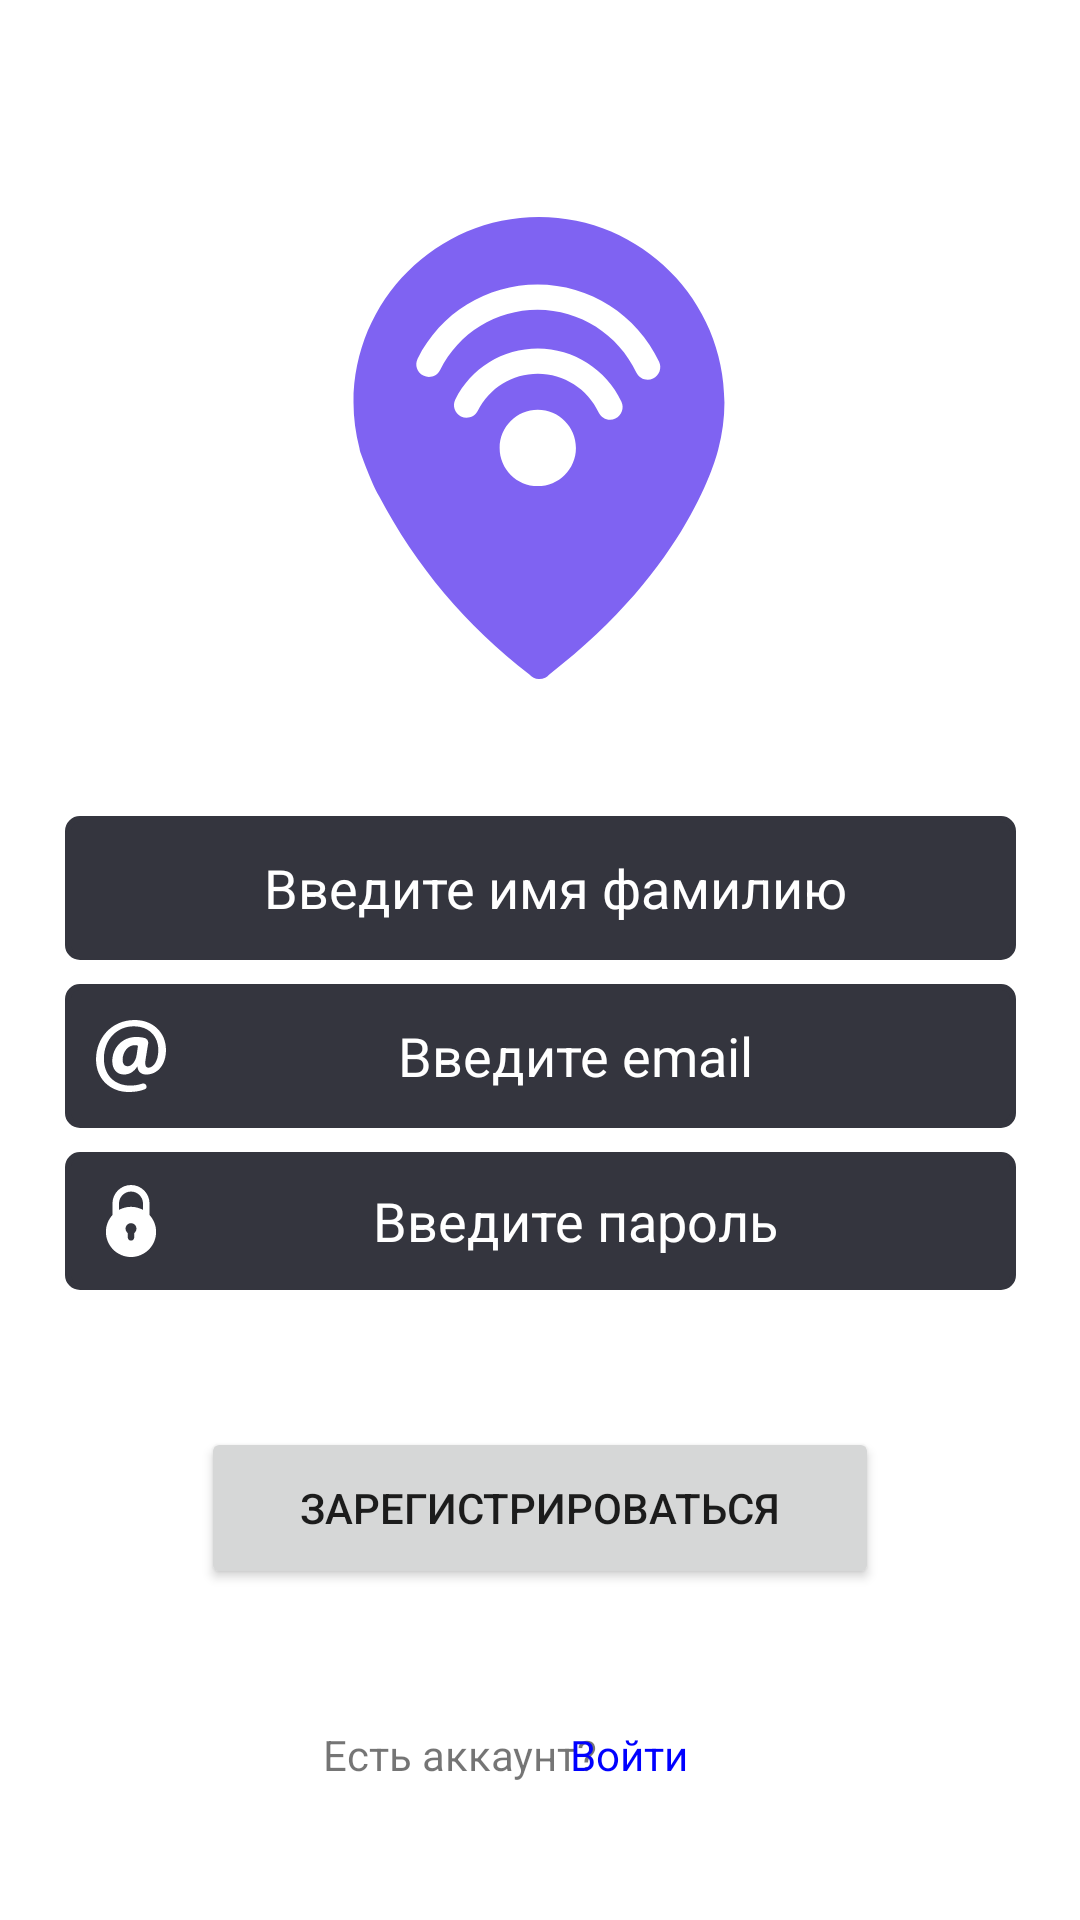

The Android layout XML behind this screen, and the referenced resources:
<!-- AndroidManifest.xml: application theme Theme.LocationGetter -->
<!-- res/layout/activity_registration.xml -->
<?xml version="1.0" encoding="utf-8"?>
<androidx.constraintlayout.widget.ConstraintLayout xmlns:android="http://schemas.android.com/apk/res/android"
    xmlns:app="http://schemas.android.com/apk/res-auto"
    xmlns:tools="http://schemas.android.com/tools"
    android:layout_width="match_parent"
    android:layout_height="match_parent"
    tools:context=".RegistrationActivity">

    <LinearLayout
        android:id="@+id/linearLayout"
        android:layout_width="wrap_content"
        android:layout_height="wrap_content"
        android:orientation="vertical"
        app:layout_constraintBottom_toTopOf="@+id/registrateButton"
        app:layout_constraintEnd_toEndOf="parent"
        app:layout_constraintHorizontal_bias="0.5"
        app:layout_constraintStart_toStartOf="parent"
        app:layout_constraintTop_toBottomOf="@+id/appLogo3">

        <EditText
            android:id="@+id/editUserName"
            android:layout_width="match_parent"
            android:layout_height="48dp"
            android:layout_centerInParent="true"

            android:background="@drawable/rounded_edittext_states"
            android:drawableStart="@drawable/ic_account_box"
            android:drawablePadding="-11dp"
            android:drawableTint="@color/white"
            android:ems="10"
            android:hint="@string/type_user_name"
            android:inputType="textPersonName"
            android:paddingLeft="10dp"
            android:textAlignment="center"
            android:textColor="@color/white"
            android:textColorHint="@color/white" />

        <EditText
            android:id="@+id/editRegEmail"
            android:layout_width="match_parent"
            android:layout_height="48dp"
            android:layout_centerInParent="true"
            android:layout_marginTop="8dp"
            android:background="@drawable/rounded_edittext_states"
            android:drawableStart="@drawable/ic_email"
            android:drawablePadding="-11dp"
            android:drawableTint="@color/white"
            android:ems="10"
            android:hint="@string/type_email_hint"
            android:inputType="textEmailAddress"
            android:paddingLeft="10dp"
            android:textAlignment="center"
            android:textColor="@color/white"
            android:textColorHint="@color/white" />

        <EditText
            android:id="@+id/editRegPassword"
            android:layout_width="317dp"
            android:layout_height="46dp"
            android:layout_centerInParent="true"
            android:layout_marginTop="8dp"
            android:background="@drawable/rounded_edittext_states"
            android:drawableStart="@drawable/ic_password_lock"
            android:drawablePadding="-11dp"
            android:drawableTint="@color/white"
            android:ems="10"
            android:hint="Введите пароль"
            android:inputType="textPassword"
            android:paddingLeft="10dp"
            android:textAlignment="center"
            android:textColor="@color/white"
            android:textColorHint="@color/white" />
    </LinearLayout>

    <TextView
        android:id="@+id/textView6"
        android:layout_width="wrap_content"
        android:layout_height="wrap_content"
        android:text="@string/already_have_acc"
        app:layout_constraintBottom_toBottomOf="parent"
        app:layout_constraintEnd_toEndOf="parent"
        app:layout_constraintHorizontal_bias="0.401"
        app:layout_constraintStart_toStartOf="parent"
        app:layout_constraintTop_toBottomOf="@+id/registrateButton"
        app:layout_constraintVertical_bias="0.205" />

    <TextView
        android:id="@+id/showLogin"
        android:layout_width="wrap_content"
        android:layout_height="wrap_content"
        android:clickable="true"
        android:text="@string/login"
        android:textColor="#0000ff"
        app:layout_constraintBottom_toBottomOf="parent"
        app:layout_constraintEnd_toEndOf="parent"
        app:layout_constraintHorizontal_bias="0.592"
        app:layout_constraintStart_toStartOf="parent"
        app:layout_constraintTop_toBottomOf="@+id/registrateButton" />

    <Button
        android:id="@+id/registrateButton"
        android:layout_width="226dp"
        android:layout_height="54dp"
        android:text="@string/registrate"
        app:layout_constraintBottom_toTopOf="@+id/textView6"
        app:layout_constraintEnd_toEndOf="parent"
        app:layout_constraintHorizontal_bias="0.5"
        app:layout_constraintStart_toStartOf="parent"
        app:layout_constraintTop_toBottomOf="@+id/linearLayout" />

    <ImageView
        android:id="@+id/appLogo3"
        android:layout_width="wrap_content"
        android:layout_height="wrap_content"
        app:layout_constraintBottom_toBottomOf="parent"
        app:layout_constraintEnd_toEndOf="parent"
        app:layout_constraintHorizontal_bias="0.498"
        app:layout_constraintStart_toStartOf="parent"
        app:layout_constraintTop_toTopOf="parent"
        app:layout_constraintVertical_bias="0.149"
        app:srcCompat="@drawable/ic_app_logo" />

</androidx.constraintlayout.widget.ConstraintLayout>
<!-- resources referenced by this layout -->
<resources>
  <!-- drawable ic_email (drawable) -->
  <vector android:height="24dp" android:viewportHeight="493.33"
      android:viewportWidth="493.33" android:width="24dp" xmlns:android="http://schemas.android.com/apk/res/android">
      <path android:fillColor="#FF000000" android:pathData="M352.73,450.96c3.04,9.79 -2.04,20.21 -11.62,23.88c-35.81,13.71 -69.29,18.5 -112.87,18.5c-117.66,0 -221.15,-84.35 -221.15,-223.27C7.09,125.46 112,0 272.2,0c124.74,0 214.04,85.76 214.04,204.85c0,103.48 -58.12,168.69 -134.66,168.69c-33.33,0 -57.42,-17.01 -60.96,-54.58h-1.42c-21.96,36.15 -53.86,54.58 -91.43,54.58c-46.08,0 -79.38,-34.02 -79.38,-92.14c0,-86.47 63.77,-165.15 165.84,-165.15c18.69,0 38.9,2.8 55.91,7.17c16.42,4.23 26.86,20.24 24.15,36.98l-16.97,104.69c-7.07,41.82 -2.11,60.95 17.72,61.67c30.48,0.71 68.76,-38.27 68.76,-119.79c0,-92.15 -59.54,-163.73 -169.41,-163.73c-108.44,0 -203.43,85.05 -203.43,220.44c0,118.37 75.83,185.71 181.45,185.71c27.49,0 56.2,-4.51 80.85,-13.21c5.86,-2.07 12.31,-1.66 17.87,1.13c5.56,2.79 9.75,7.72 11.6,13.65L352.73,450.96zM293.95,181.36c0.53,-3.63 -1.89,-7.03 -5.5,-7.7c-4.41,-0.82 -9.54,-1.43 -15.57,-1.43c-46.77,0 -83.62,46.08 -83.62,100.65c0,26.94 12.04,43.95 35.42,43.95c26.23,0 53.88,-33.31 60.26,-74.43L293.95,181.36z"/>
  </vector>
  <!-- drawable ic_password_lock (drawable) -->
  <vector android:height="24dp" android:viewportHeight="330"
      android:viewportWidth="330" android:width="24dp" xmlns:android="http://schemas.android.com/apk/res/android">
      <path android:fillColor="#FF000000" android:pathData="M165,330c63.41,0 115,-51.59 115,-115c0,-29.77 -11.37,-56.94 -30,-77.38V85c0,-46.87 -38.13,-85 -85,-85S80,38.13 80,85v52.62C61.37,158.06 50,185.23 50,215C50,278.41 101.59,330 165,330zM180,219.99V240c0,8.28 -6.72,15 -15,15s-15,-6.72 -15,-15v-20.01c-6.07,-4.57 -10,-11.82 -10,-19.99c0,-13.78 11.22,-25 25,-25s25,11.22 25,25C190,208.16 186.07,215.42 180,219.99zM110,85c0,-30.33 24.67,-55 55,-55c30.33,0 55,24.67 55,55v29.03C203.65,105.09 184.91,100 165,100c-19.91,0 -38.65,5.09 -55,14.03V85z"/>
  </vector>
  <!-- drawable rounded_edittext_states (drawable) -->
  <?xml version="1.0" encoding="utf-8"?>
  <selector xmlns:android="http://schemas.android.com/apk/res/android">
      <item
          android:state_pressed="true"
          android:state_enabled="true"
          android:drawable="@drawable/rounded_edittext_focused" />
      <item
          android:state_focused="true"
          android:state_enabled="true"
          android:drawable="@drawable/rounded_edittext_focused" />
      <item
          android:state_enabled="true"
          android:drawable="@drawable/rounded_edittext_focused" />
  </selector>
  <string name="already_have_acc">Есть аккаунт?</string>
  <string name="login">Войти</string>
  <string name="registrate">Зарегистрироваться</string>
  <string name="type_email_hint">Введите email</string>
  <string name="type_user_name">Введите имя фамилию</string>
  <style name="Theme.LocationGetter" parent="Theme.MaterialComponents.DayNight.DarkActionBar">
          
          <item name="colorPrimary">#1F2125</item>
          <item name="colorPrimaryVariant">#7F63F2</item>
          <item name="colorOnPrimary">@color/white</item>
          
          <item name="colorSecondary">@color/teal_200</item>
          <item name="colorSecondaryVariant">@color/teal_700</item>
          <item name="colorOnSecondary">@color/black</item>
          
          <item name="android:statusBarColor" tools:targetApi="l">?attr/colorPrimaryVariant</item>
          
      </style>
  <!-- drawable rounded_edittext_focused (drawable) -->
  <?xml version="1.0" encoding="utf-8"?>
  <shape xmlns:android="http://schemas.android.com/apk/res/android"
      android:shape="rectangle" android:padding="10dp">
  
      <solid android:color="#34353E"/>
      <stroke android:width="2dp" android:color="#34353E" />
      <corners
          android:bottomRightRadius="4dp"
          android:bottomLeftRadius="4dp"
          android:topLeftRadius="4dp"
          android:topRightRadius="4dp" />
  
  </shape>
  <!-- not gathered from this repository: default colours our renderer supplied (Android Studio template values) -->
  <color name="teal_200">#FF03DAC5</color>
  <color name="teal_700">#FF018786</color>
  <color name="black">#FF000000</color>
  <color name="white">#FFFFFFFF</color>
</resources>
